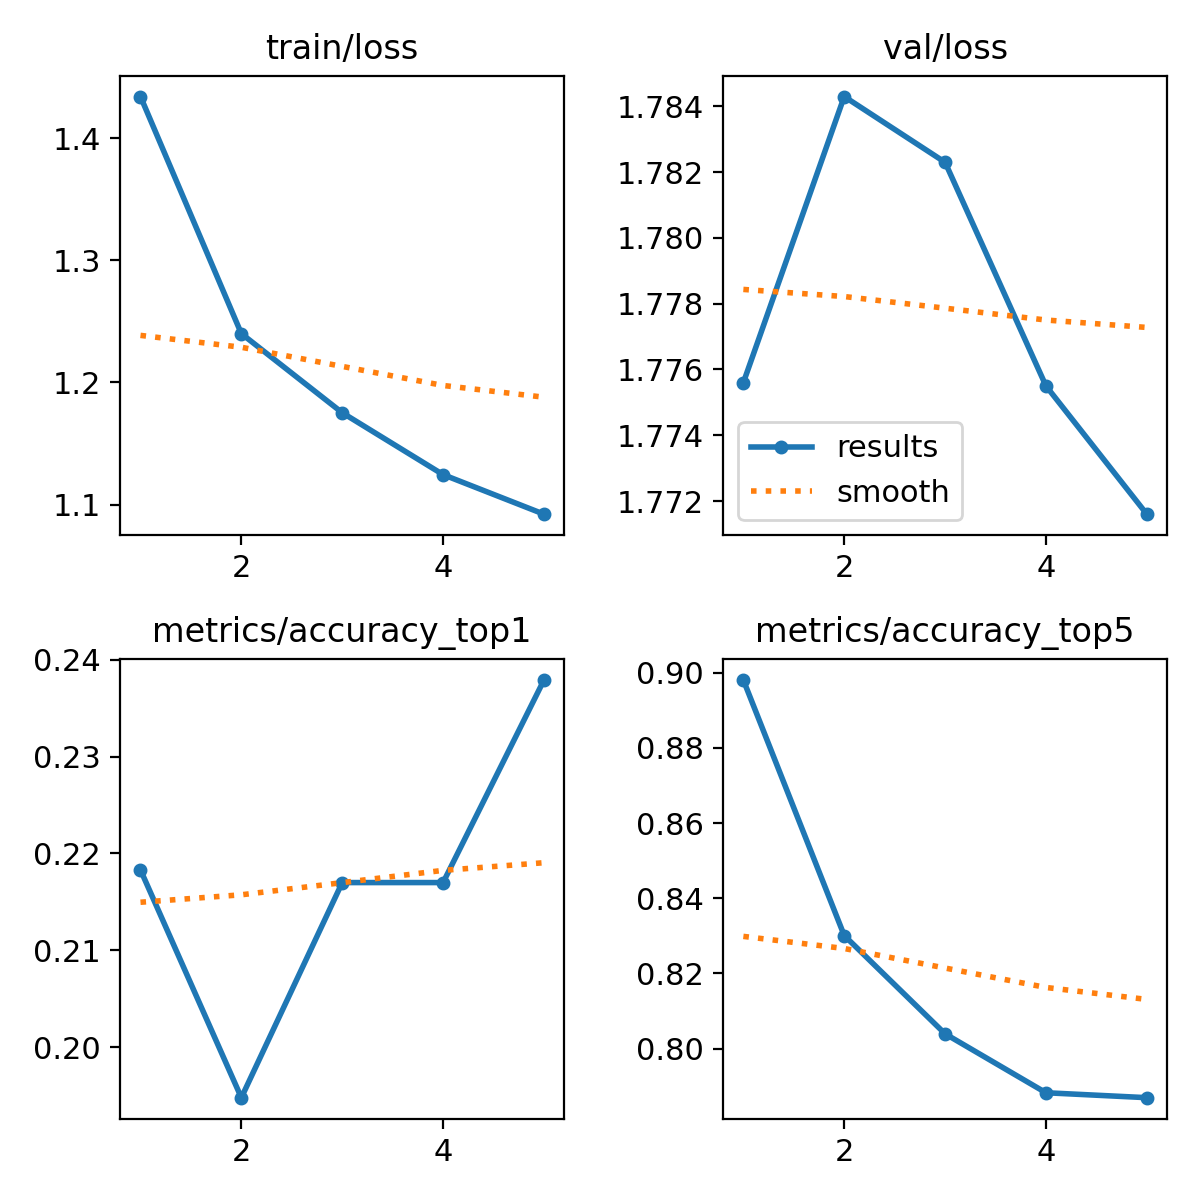

Data behind this chart, as committed beside it:
epoch, train/loss, metrics/accuracy_top1, metrics/accuracy_top5, val/loss, lr/pg0, lr/pg1, lr/pg2
1, 1.434, 0.2183, 0.898, 1.776, 0.0002378, 0.0002378, 0.0002378
2, 1.24, 0.1948, 0.8301, 1.784, 0.0003816, 0.0003816, 0.0003816
3, 1.175, 0.217, 0.8039, 1.782, 0.0004311, 0.0004311, 0.0004311
4, 1.125, 0.217, 0.7882, 1.776, 0.0002899, 0.0002899, 0.0002899
5, 1.092, 0.2379, 0.7869, 1.772, 0.0002899, 0.0002899, 0.0002899
